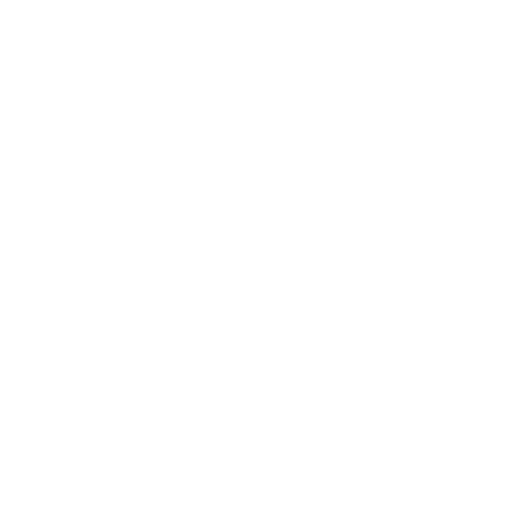
t = 0.00 s
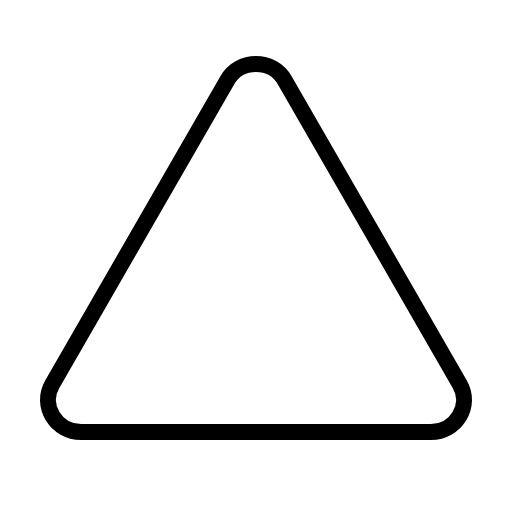
t = 0.38 s
t = 0.75 s: frame unchanged from t = 0.38 s, image omitted
t = 1.13 s: frame unchanged from t = 0.38 s, image omitted

The animated SVG that drew these frames (rendered in a browser with its animation timeline set to each time). Animation: 1 CSS @keyframes rule; one cycle of 1.50 s, repeats indefinitely.

<svg xmlns="http://www.w3.org/2000/svg" viewBox="0 0 256 256">
  <style>
    .draw-line {
      stroke-dasharray: 2000;
      stroke-dashoffset: 0;
    }
    svg:hover .draw-line {
      animation: phosphor-draw-in 1.5s ease-in-out infinite;
    }
    @keyframes phosphor-draw-in {
      0%   { stroke-dashoffset: 2000; }
      100% { stroke-dashoffset: 0; }
    }
  </style><rect width="256" height="256" fill="none"/><path d="M142.41,40.22l87.46,151.87C236,202.79,228.08,216,215.46,216H40.54C27.92,216,20,202.79,26.13,192.09L113.59,40.22C119.89,29.26,136.11,29.26,142.41,40.22Z" fill="none" stroke="currentColor" stroke-linecap="round" stroke-linejoin="round" stroke-width="8" class="draw-line" pathLength="1" style="animation-delay: 0s"/></svg>
